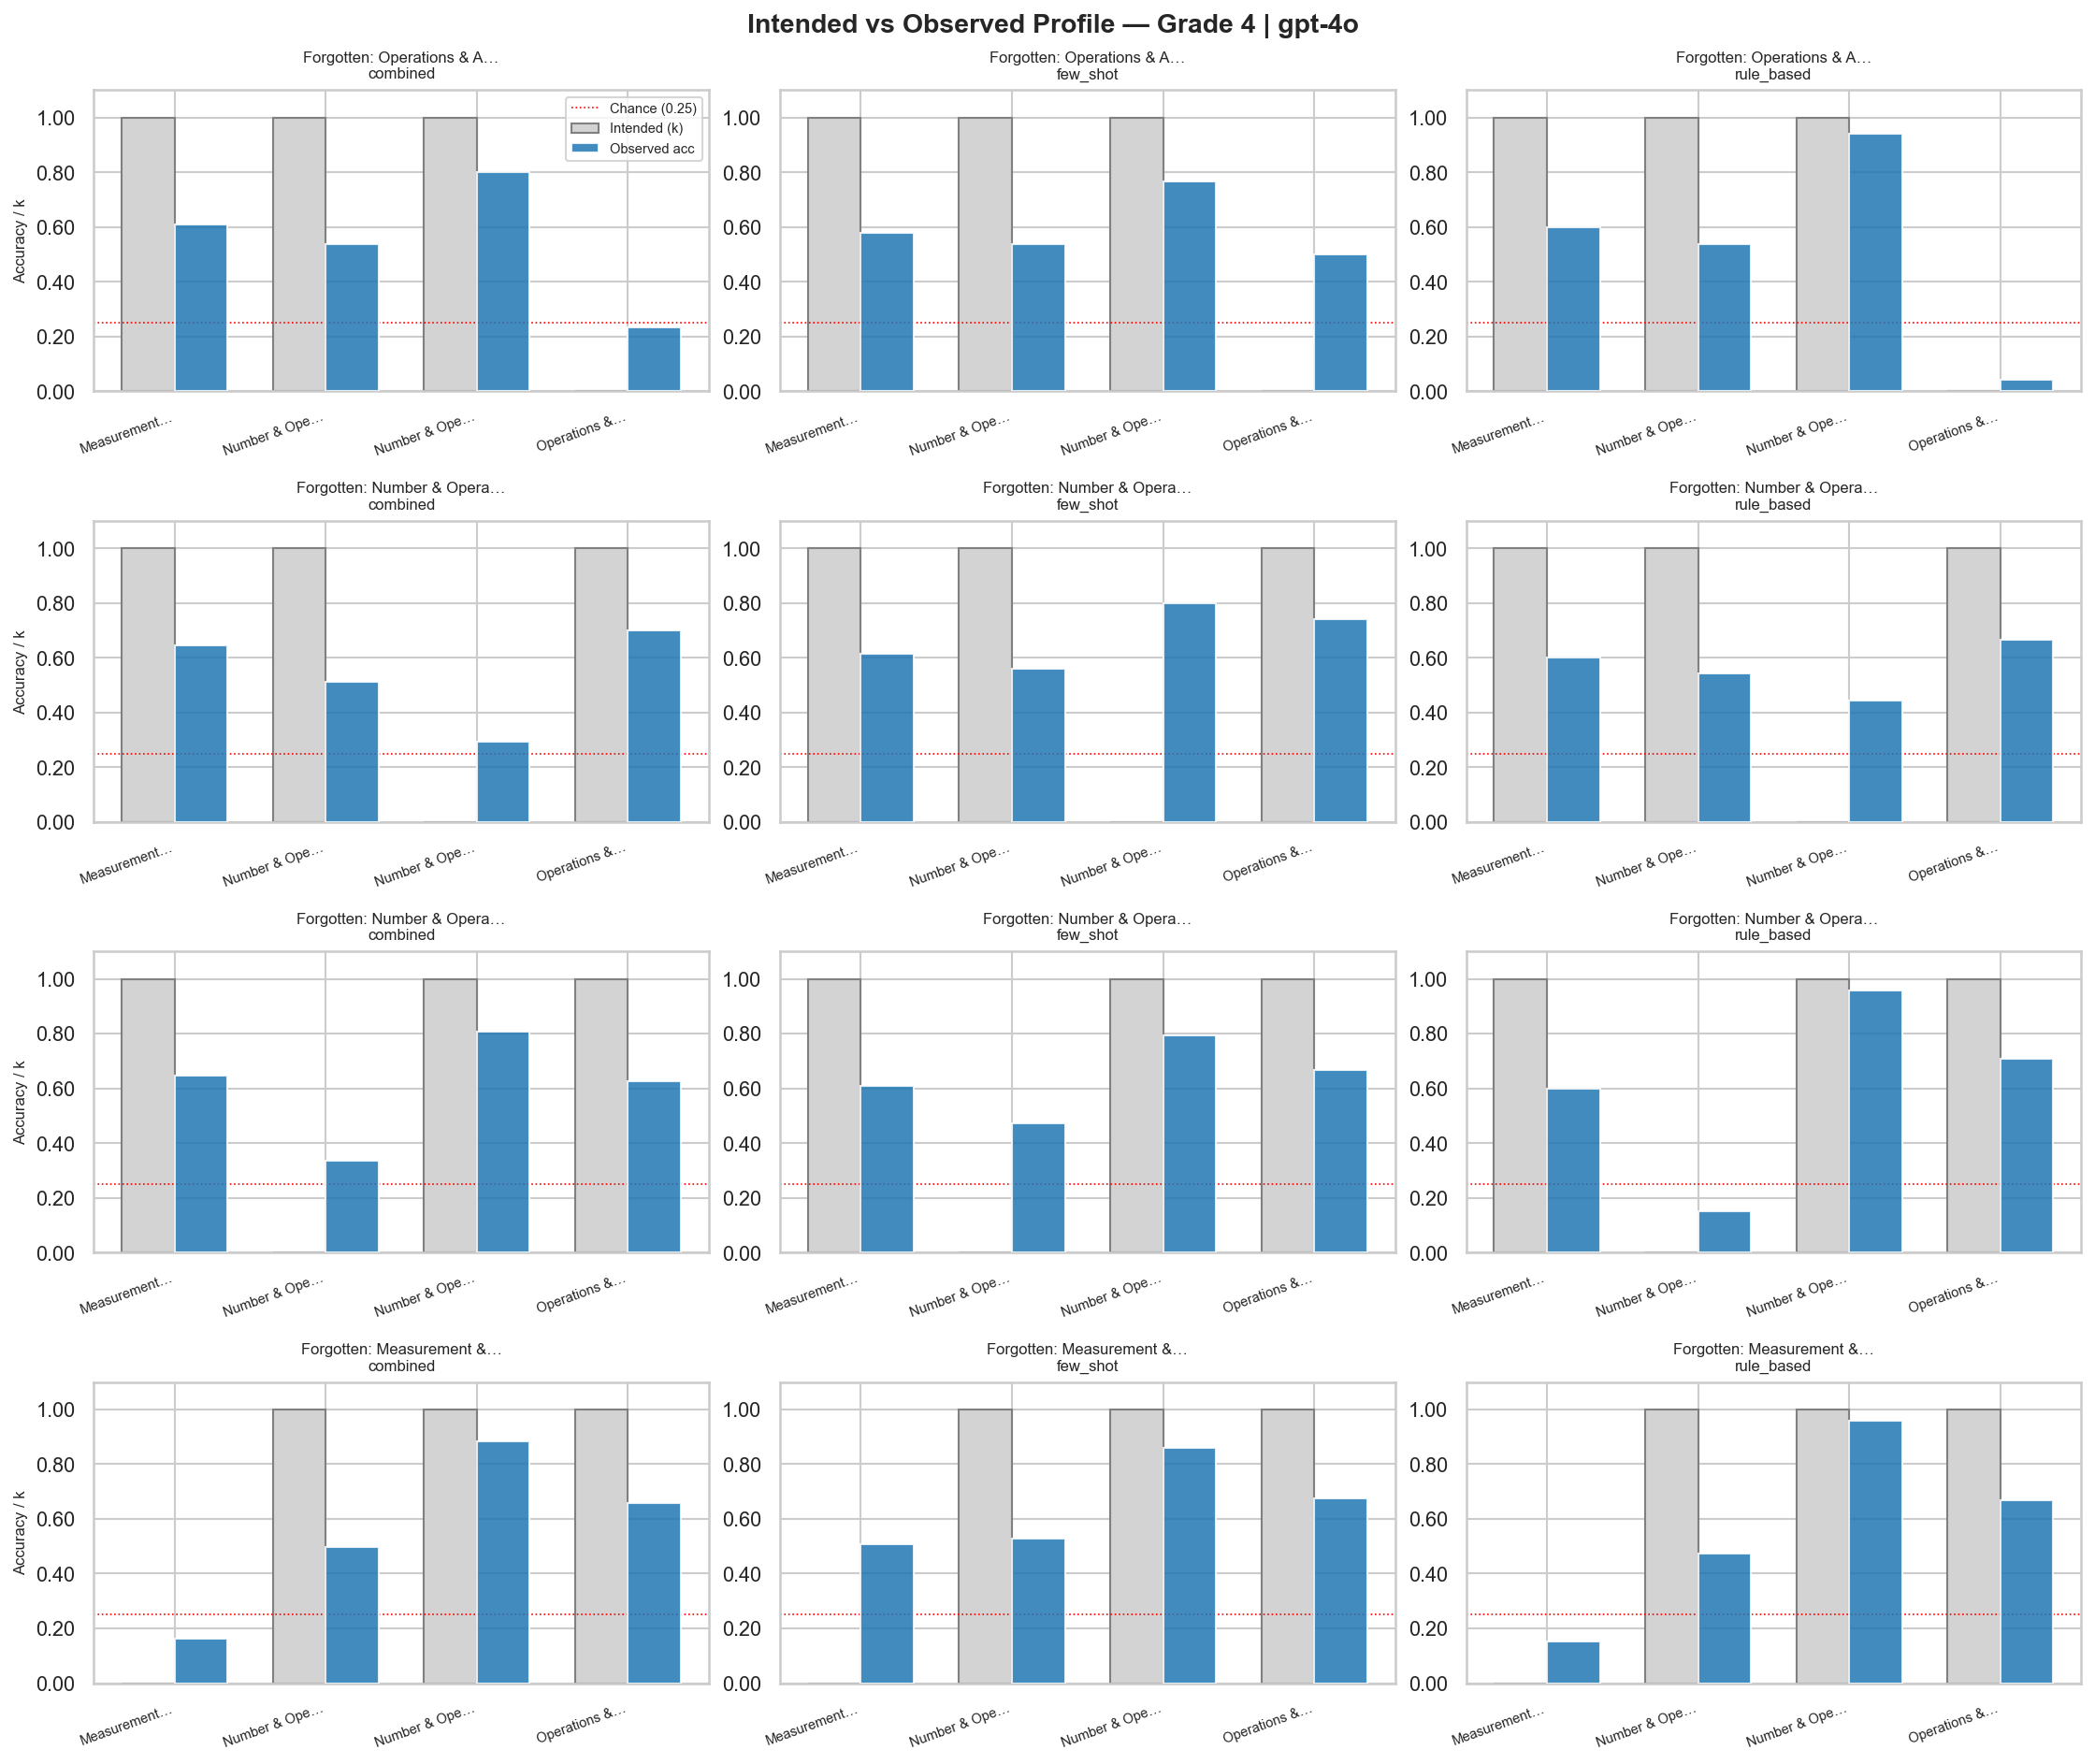

Values plotted in this chart, from the file beside it:
grade, model, prompt, student_id, skill, k, observed_acc
4, gpt-4o, combined, 7, Measurement & Data, 1, 0.6077
4, gpt-4o, combined, 7, Number & Operations in Base Ten, 1, 0.536
4, gpt-4o, combined, 7, Number & Operations—Fractions, 1, 0.8
4, gpt-4o, combined, 7, Operations & Algebraic Thinking, 0, 0.2333
4, gpt-4o, few_shot, 7, Measurement & Data, 1, 0.5769
4, gpt-4o, few_shot, 7, Number & Operations in Base Ten, 1, 0.536
4, gpt-4o, few_shot, 7, Number & Operations—Fractions, 1, 0.7667
4, gpt-4o, few_shot, 7, Operations & Algebraic Thinking, 0, 0.5
4, gpt-4o, rule_based, 7, Measurement & Data, 1, 0.6
4, gpt-4o, rule_based, 7, Number & Operations in Base Ten, 1, 0.536
4, gpt-4o, rule_based, 7, Number & Operations—Fractions, 1, 0.9417
4, gpt-4o, rule_based, 7, Operations & Algebraic Thinking, 0, 0.04167
4, gpt-4o, combined, 11, Measurement & Data, 1, 0.6462
4, gpt-4o, combined, 11, Number & Operations in Base Ten, 1, 0.512
4, gpt-4o, combined, 11, Number & Operations—Fractions, 0, 0.2917
4, gpt-4o, combined, 11, Operations & Algebraic Thinking, 1, 0.7
4, gpt-4o, few_shot, 11, Measurement & Data, 1, 0.6154
4, gpt-4o, few_shot, 11, Number & Operations in Base Ten, 1, 0.56
4, gpt-4o, few_shot, 11, Number & Operations—Fractions, 0, 0.8
4, gpt-4o, few_shot, 11, Operations & Algebraic Thinking, 1, 0.7417
4, gpt-4o, rule_based, 11, Measurement & Data, 1, 0.6
4, gpt-4o, rule_based, 11, Number & Operations in Base Ten, 1, 0.544
4, gpt-4o, rule_based, 11, Number & Operations—Fractions, 0, 0.4417
4, gpt-4o, rule_based, 11, Operations & Algebraic Thinking, 1, 0.6667
4, gpt-4o, combined, 13, Measurement & Data, 1, 0.6462
4, gpt-4o, combined, 13, Number & Operations in Base Ten, 0, 0.336
4, gpt-4o, combined, 13, Number & Operations—Fractions, 1, 0.8083
4, gpt-4o, combined, 13, Operations & Algebraic Thinking, 1, 0.625
4, gpt-4o, few_shot, 13, Measurement & Data, 1, 0.6077
4, gpt-4o, few_shot, 13, Number & Operations in Base Ten, 0, 0.472
4, gpt-4o, few_shot, 13, Number & Operations—Fractions, 1, 0.7917
4, gpt-4o, few_shot, 13, Operations & Algebraic Thinking, 1, 0.6667
4, gpt-4o, rule_based, 13, Measurement & Data, 1, 0.6
4, gpt-4o, rule_based, 13, Number & Operations in Base Ten, 0, 0.152
4, gpt-4o, rule_based, 13, Number & Operations—Fractions, 1, 0.9583
4, gpt-4o, rule_based, 13, Operations & Algebraic Thinking, 1, 0.7083
4, gpt-4o, combined, 14, Measurement & Data, 0, 0.1615
4, gpt-4o, combined, 14, Number & Operations in Base Ten, 1, 0.496
4, gpt-4o, combined, 14, Number & Operations—Fractions, 1, 0.8833
4, gpt-4o, combined, 14, Operations & Algebraic Thinking, 1, 0.6583
4, gpt-4o, few_shot, 14, Measurement & Data, 0, 0.5077
4, gpt-4o, few_shot, 14, Number & Operations in Base Ten, 1, 0.528
4, gpt-4o, few_shot, 14, Number & Operations—Fractions, 1, 0.8583
4, gpt-4o, few_shot, 14, Operations & Algebraic Thinking, 1, 0.675
4, gpt-4o, rule_based, 14, Measurement & Data, 0, 0.1538
4, gpt-4o, rule_based, 14, Number & Operations in Base Ten, 1, 0.472
4, gpt-4o, rule_based, 14, Number & Operations—Fractions, 1, 0.9583
4, gpt-4o, rule_based, 14, Operations & Algebraic Thinking, 1, 0.6667
